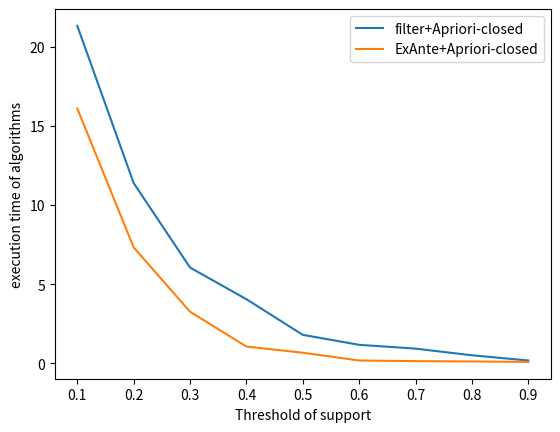

Write Python code to recreate this figure.
import matplotlib.pyplot as plt

if __name__ == "__main__":
    X=[0.1, 0.2, 0.3, 0.4, 0.5, 0.6, 0.7, 0.8, 0.9]
    data = [21.31, 11.38, 6.05, 4.05, 1.80, 1.17, 0.93, 0.51, 0.18]
    data2 = [16.09, 7.32, 3.26, 1.06, 0.67, 0.18, 0.14, 0.12, 0.09]
    plt.plot(X, data, label="filter+Apriori-closed")
    plt.plot(X, data2, label="ExAnte+Apriori-closed")
    plt.xlabel('Threshold of support')
    plt.ylabel("execution time of algorithms")
    plt.legend()
    plt.show()